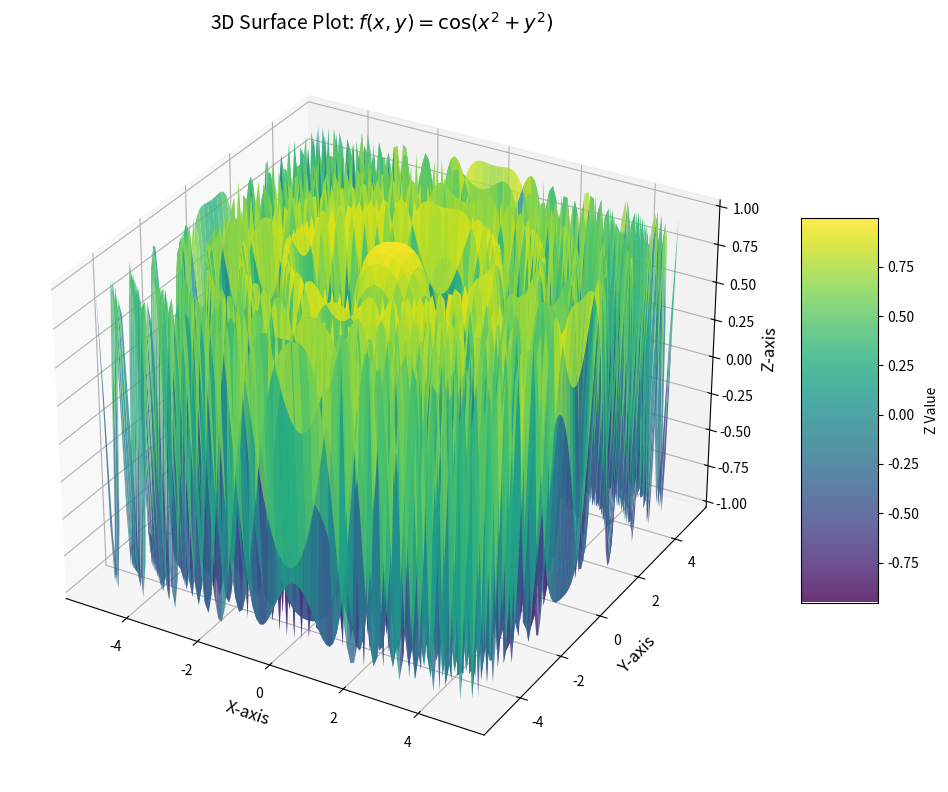

The script that saved this image:
import numpy as np
import matplotlib.pyplot as plt


fig = plt.figure(figsize=(12, 10))
ax = fig.add_subplot(111, projection='3d')

x = np.linspace(-5, 5, 100)
y = np.linspace(-5, 5, 100)
X, Y = np.meshgrid(x, y)
Z = np.cos(X**2 + Y**2)

surface = ax.plot_surface(X, Y, Z, cmap='viridis', linewidth=0, antialiased=True, alpha=0.8)

fig.colorbar(surface, ax=ax, shrink=0.5, aspect=5, label='Z Value')

ax.set_xlabel('X-axis', fontsize=12)
ax.set_ylabel('Y-axis', fontsize=12)
ax.set_zlabel('Z-axis', fontsize=12)
ax.set_title('3D Surface Plot: $f(x, y) = \cos(x^2 + y^2)$', fontsize=14)

plt.savefig('3d_surface_plot.png', dpi=300, bbox_inches='tight')
plt.close()
